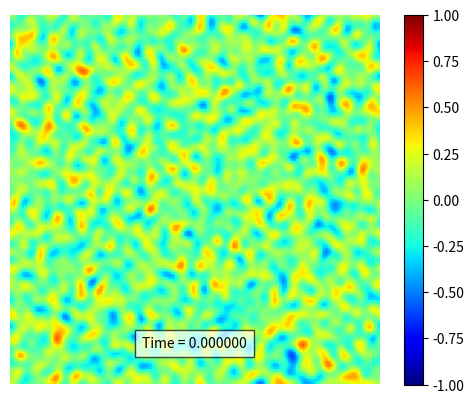

Generate this figure with matplotlib:
import numpy as np
import matplotlib.pyplot as plt

from copy import copy
from tqdm import tqdm
from matplotlib.animation import FuncAnimation
from scipy.linalg import norm
from scipy.fft import rfft2, irfft2, rfftfreq, fftfreq


def update(i):
    """
    Animation update function
    """
    for _ in range(skip_frame):
        c = next(sol)

    img.set_data(irfft2(c))
    title.set_text(f"Time = {i*skip_frame*dt:.6f}")
    return img, title,


def etdrk4(u, dt):
    """
    Time-stepping/integration scheme using the ETDRK4 scheme
    """
    # Non-linear term
    N = lambda u: k * (u - rfft2(irfft2(u)**3))

    # Linear term
    L = -kappa * k**2

    # Pre-computations
    E = np.exp(L*dt)
    E2 = np.exp(L*dt/2.0)

    m = 32
    Q = np.zeros((n, int(n/2+1)))
    f1 = np.zeros((n, int(n/2+1)))
    f2 = np.zeros((n, int(n/2+1)))
    f3 = np.zeros((n, int(n/2+1)))

    for i in range(n):
        for j in range(int(n/2+1)):
            r = dt*L[i, j] + np.exp(1j*np.pi * (np.arange(m)+.5)/m)
            Q[i, j] = dt*np.mean(((np.exp(r/2) - 1) / r)).real
            f1[i, j] = dt*np.mean(((-4 - r + np.exp(r)*(4 - 3*r + r**2)) / r**3)).real
            f2[i, j] = dt*np.mean(((2 + r + np.exp(r)*(-2 + r)) / r**3)).real
            f3[i, j] = dt*np.mean(((-4 - 3*r - r**2 + np.exp(r)*(4 - r)) / r**3)).real

    # Loop !
    while True:
        Nu = N(u)
        a = E2*u + Q*Nu
        Na = N(a)
        b = E2*u + Q*Na
        Nb = N(b)
        c = E2*a + Q*(2*Nb - Nu)
        Nc = N(c)
        u = E*u + f1*Nu + 2*f2*(Na + Nb) + f3*Nc
        yield u


def imex2(c, dt):
    """
    Time-stepping/integration scheme using the IMEX-BDF2 scheme
    """
    f = lambda c: rfft2(irfft2(c)**3) - c

    # First step
    c_prev = copy(c)
    f_prev = f(c)
    c -= dt*k*f_prev
    c /= (1 + dt*kappa*k**2)
    yield c

    # Loop !
    while True:
        c_curr = copy(c)
        f_curr = f(c_curr)
        c = 4*c_curr - c_prev - 2*dt*k*(2*f_curr - f_prev)
        c /= (3 + 2*dt*k**2)
        c_prev = copy(c_curr)
        f_prev = copy(f_curr)
        yield c


def imex4(c, dt):
    """
    Time-stepping/integration scheme using the IMEX-BDF4 scheme
    (not working for the moment)
    """
    f = lambda c: rfft2(irfft2(c)**3) - c

    # First step
    c_3 = copy(c)
    f_3 = f(c)
    c = c_3 - dt*k*f_3
    c /= (1 + dt*kappa*k**2)
    yield c

    # Second step
    c_2 = copy(c)
    f_2 = f(c)
    c = 4*c_2 - c_3 - 2*dt*k*(2*f_2 - f_3)
    c /= (3 + 2*dt*kappa*k**2)
    yield c

    # Third step
    c_1 = copy(c)
    f_1 = f(c)
    c = 18*c_1 - 9*c_2 + 2*c_3 - 6*dt*k*(3*f_1 - 3*f_2 + f_3)
    c /= (11 + 6*dt*kappa*k**2)
    yield c

    # Loop !
    while True:
        c_0 = copy(c)
        f_0 = f(c)
        c = 48*c_0 - 36*c_1 + 16*c_2 - 3*c_3 - 12*dt*k*(4*f_0 - 6*f_1 + 4*f_2 - f_3)
        c /= (25 + 12*dt*kappa*k**2)
        c_3 = copy(c_2)
        c_2 = copy(c_1)
        c_1 = copy(c_0)
        f_3 = copy(f_2)
        f_2 = copy(f_1)
        f_1 = copy(f_0)
        yield c


def rk4(c, dt):
    """
    Time stepping/integration scheme using the classical Runge-Kutta 4 scheme
    """
    f = lambda c: -k*(rfft2(irfft2(c)**3) - c + kappa*k*c)

    # Loop !
    while True:
        k1 = f(c)
        k2 = f(c + dt*k1/2)
        k3 = f(c + dt*k2/2)
        k4 = f(c + dt*k3)

        c += dt*(k1 + 2*k2 + 2*k3 + k4)/6
        yield c


def implicit_euler(c, dt):
    """
    Time stepping/integration scheme using the implicit euler scheme
    """
    f = lambda c: -k*(rfft2(irfft2(c)**3) - c) - kappa*k**2*c
    df = lambda c: -k*(rfft2(irfft2(c)**2)/(2*np.pi) - 1) - kappa*k**2

    while True:
        c_next = copy(c)
        error = 1
        iter = 0
        while error > 1e-10 and iter < 100:
            dc = -(c_next - c - dt*f(c_next)) / (1 - dt*df(c_next))
            c_next += dc
            error = norm(np.abs(dc))
            iter += 1
        c = copy(c_next)
        yield c


# Problem parameters
kappa = 1e-4
n = 128
dt = 1e-6
n_step = 12000*4
skip_frame = 10

# Initialise vectors
x, h = np.linspace(0, 1, n, endpoint=False, retstep=True)
c = rfft2(2*np.random.rand(n, n) - 1)   # We work in frequency domain
sol = etdrk4(c, dt)

# Initialize wavelength for second derivative to avoid a repetitive operation
# Since we use rfftn, one dim is n/2+1 (rfftfreq) and the other is n (fftfreq)
k_x, k_y = np.meshgrid(rfftfreq(n, h/(2*np.pi)), fftfreq(n, h/(2*np.pi)))
k = k_x**2 + k_y**2


# Initialize animation
if __name__ == "__main__":
    fig, ax = plt.subplots()
    img = ax.imshow(irfft2(c), cmap="jet", vmin=-1, vmax=1)
    fig.colorbar(img, ax=ax)
    ax.axis("off")
    title = ax.text(.5, .1, "", bbox={'facecolor': 'w', 'alpha': 0.7, 'pad': 5}, transform=ax.transAxes, ha="center")

    # Start animation
    anim = FuncAnimation(fig, update, frames=int(n_step/skip_frame), interval=1, blit=True)
    if False:
        pbar = tqdm(total=int(n_step/skip_frame))
        anim.save("cahn_hilliard_spectral.mp4", fps=500, progress_callback=lambda i, n: pbar.update(1))
    else:
        plt.show()
